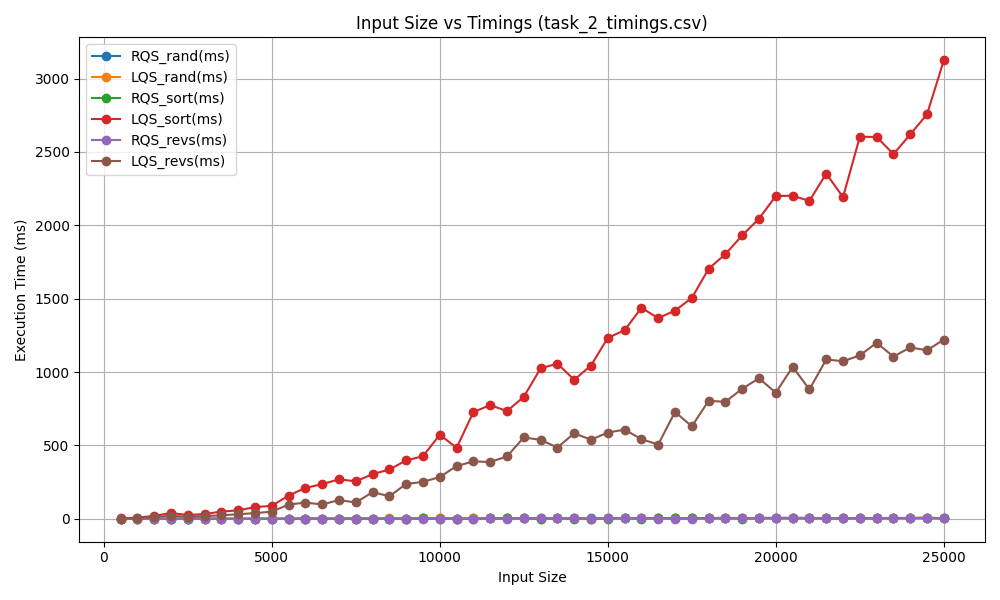

The data file committed next to this chart (first rows):
InputSize, RQS_rand(ms), LQS_rand(ms), RQS_sort(ms), LQS_sort(ms), RQS_revs(ms), LQS_revs(ms)
500, 0.1357, 0.1225, 0.0952, 2.485, 0.1298, 1.471
1000, 0.3621, 0.2811, 0.2163, 8.04, 0.2015, 4.443
1500, 0.4385, 0.4059, 0.3348, 19.89, 0.2709, 13.3
2000, 0.8027, 0.6618, 0.4788, 39.54, 0.6136, 19.77
2500, 0.691, 0.609, 0.4314, 25.76, 0.2243, 14.1
3000, 0.4212, 0.6381, 0.3103, 32.37, 0.2838, 17.57
3500, 0.5466, 0.4441, 0.3103, 49.18, 0.334, 24.2
4000, 0.5557, 0.4989, 0.3466, 57.66, 0.3734, 30.95
4500, 0.762, 0.5836, 0.398, 79.76, 0.4414, 39.11
5000, 0.6925, 0.6511, 0.5003, 88.45, 0.4729, 48.57
5500, 0.9115, 0.7424, 0.5311, 158.4, 0.8413, 97
6000, 1.632, 1.38, 0.9956, 210.4, 0.9291, 110.7
6500, 1.684, 1.821, 1.045, 236, 0.8205, 97.57
7000, 1.085, 0.9822, 0.6601, 269.4, 1.391, 127.5
7500, 2.077, 1.885, 1.389, 255.2, 0.754, 111.4
8000, 1.249, 1.695, 0.8229, 304.2, 1.383, 181.2
8500, 2.092, 2.334, 2.06, 336.2, 1.911, 153.8
9000, 1.43, 1.262, 0.8308, 397.7, 1.518, 237.5
9500, 3.056, 3.414, 2.347, 426.5, 1.01, 251.9
10000, 3.559, 2.875, 1.868, 573.2, 1.902, 284.7
10500, 1.636, 2.029, 1.007, 484, 1.799, 360
11000, 3.573, 4.968, 1.55, 727.3, 1.885, 390.9
11500, 2.314, 2.405, 2.258, 774.9, 2.354, 387.5
12000, 3.599, 4.167, 3.047, 733.9, 1.946, 425
12500, 3.49, 3.545, 2.728, 831.2, 3.782, 554.4
13000, 2.162, 1.905, 1.279, 1025, 3.655, 538
13500, 3.654, 3.431, 2.627, 1057, 3.021, 485.9
14000, 2.441, 2.462, 1.418, 947.5, 2.727, 582.8
14500, 2.363, 2.084, 1.773, 1044, 2.075, 539
15000, 3.051, 2.522, 1.756, 1233, 2.942, 587.9
15500, 4.81, 6.9, 4.32, 1285, 4.155, 607.6
16000, 2.69, 2.402, 1.829, 1437, 2.904, 542.6
16500, 4.529, 4.274, 5.525, 1368, 1.789, 506.3
17000, 2.816, 2.586, 3.227, 1419, 1.757, 728.6
17500, 4.661, 5.376, 3.243, 1505, 1.946, 630.2
18000, 5.212, 4.599, 3.594, 1703, 2.269, 804.5
18500, 6.03, 6.886, 4.083, 1804, 3.921, 796.7
19000, 4.155, 4.538, 2.034, 1931, 3.198, 887.1
19500, 6.364, 5.212, 4.998, 2046, 3.593, 957.2
20000, 6.531, 4.675, 5.529, 2200, 2.187, 859
20500, 6.449, 6.154, 4.385, 2202, 3.766, 1036
21000, 6.396, 5.382, 2.997, 2166, 4.038, 881.8
21500, 3.754, 3.701, 3.586, 2353, 2.495, 1086
22000, 3.78, 3.395, 3.308, 2192, 2.744, 1074
22500, 6.301, 6.221, 3.382, 2603, 2.476, 1114
23000, 3.859, 3.564, 2.83, 2602, 4.468, 1200
23500, 6.46, 4.309, 3.995, 2485, 3.755, 1105
24000, 5.049, 6.569, 4.109, 2619, 5.558, 1168
24500, 7.257, 7.918, 6.415, 2757, 3.652, 1148
25000, 4.324, 4.053, 3.209, 3125, 2.742, 1222
